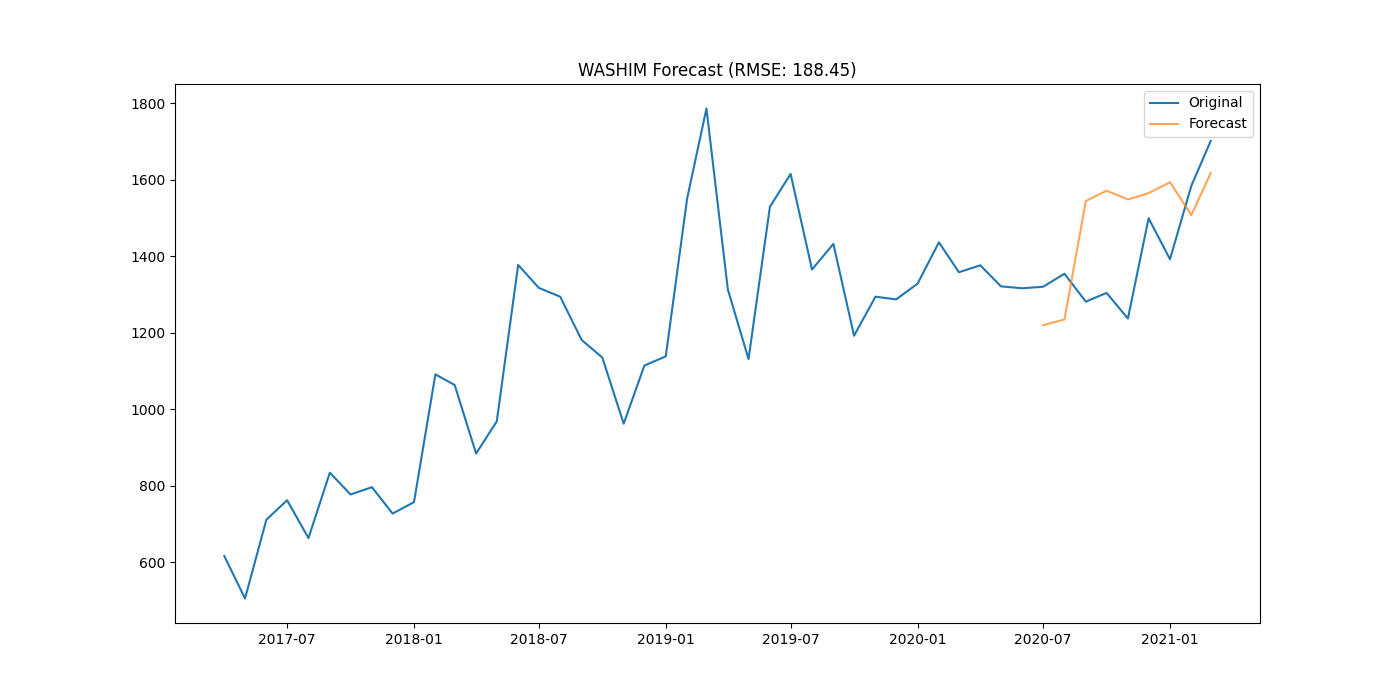

The data file committed next to this chart (first rows):
district, date, actual, forecast
WASHIM, 2020-07-01, 1320, 1220
WASHIM, 2020-08-01, 1354, 1234
WASHIM, 2020-09-01, 1281, 1544
WASHIM, 2020-10-01, 1304, 1571
WASHIM, 2020-11-01, 1237, 1548
WASHIM, 2020-12-01, 1499, 1565
WASHIM, 2021-01-01, 1392, 1593
WASHIM, 2021-02-01, 1584, 1507
WASHIM, 2021-03-01, 1701, 1617
